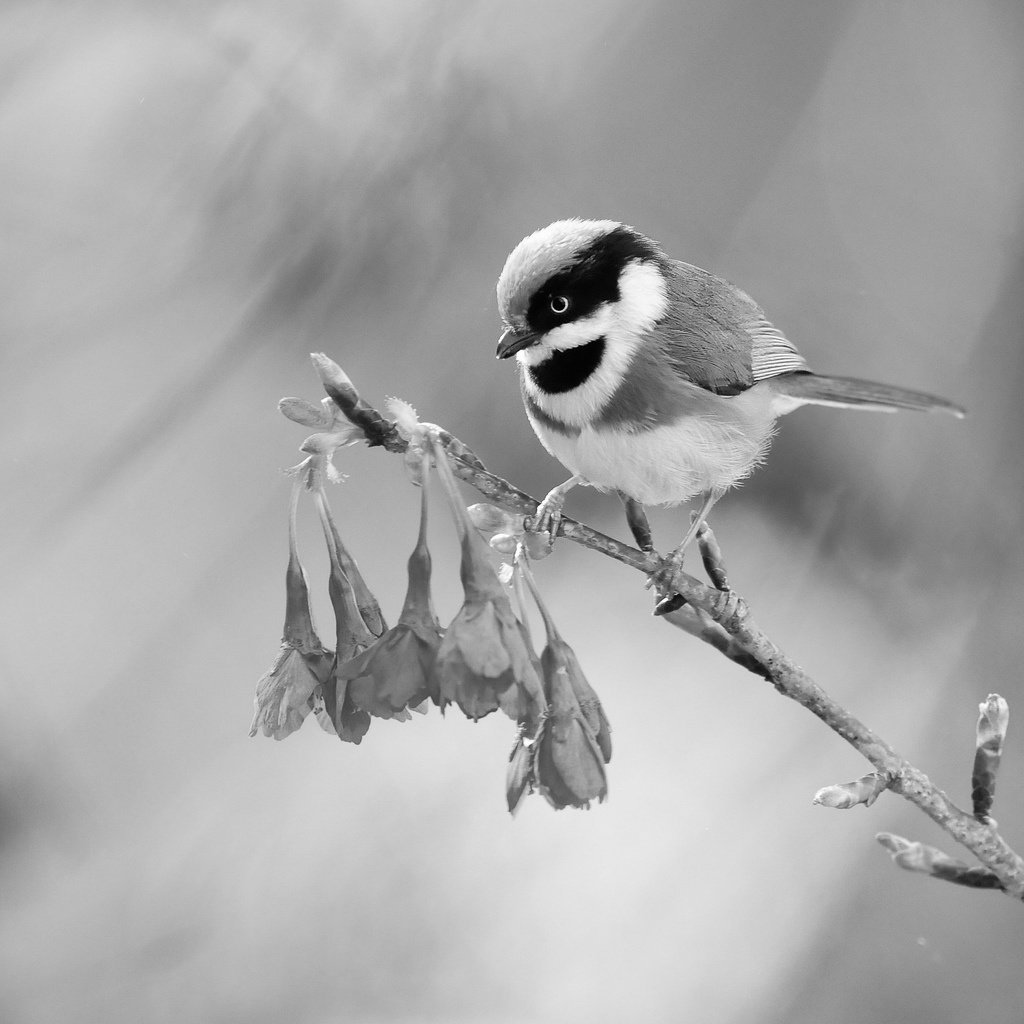
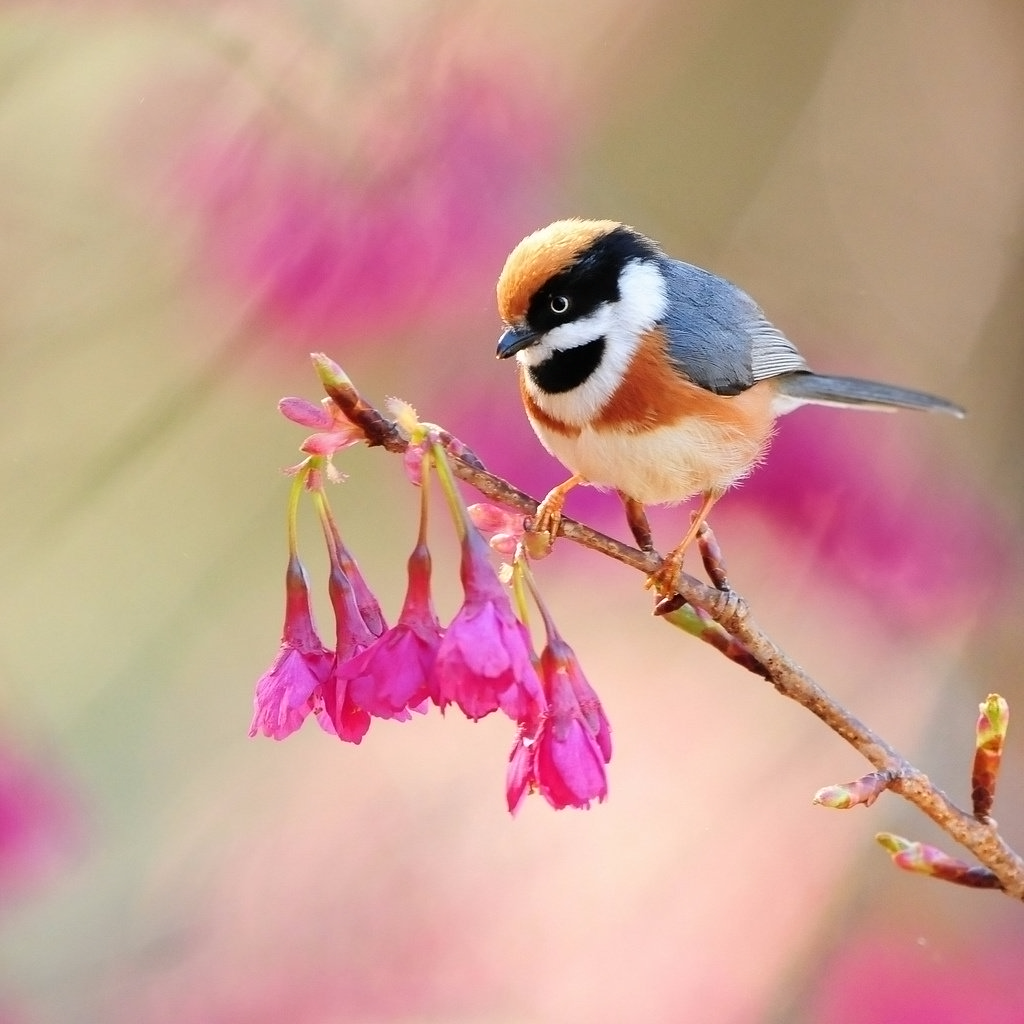
Input picture: src_pan.bmp (1024x1024), committed beside the script.
Output picture: result_ycbcr.png (1024x1024), as committed by the script's author.
Transform script: process_ycbcr.sh (shell; library hint: ImageMagick): line 4 names the input picture, line 18 names the output picture.
#!/bin/sh

# Split panchromatic (grayscale) image into YCbCr channels
magick src_pan.bmp -colorspace YCbCr -channel 0 -separate int_pan_Y.tif
magick src_pan.bmp -colorspace YCbCr -channel 1 -separate int_pan_Cb.tif
magick src_pan.bmp -colorspace YCbCr -channel 2 -separate int_pan_Cr.tif

# Split multichannel (colored) image into YCbCr channels
# NOTE: the multichannel is assumed to be twice as small as panchromatic
magick src_multi.bmp -resize 200% -colorspace YCbCr -channel 0 -separate int_multi_Y.tif
magick src_multi.bmp -resize 200% -colorspace YCbCr -channel 1 -separate int_multi_Cb.tif
magick src_multi.bmp -resize 200% -colorspace YCbCr -channel 2 -separate int_multi_Cr.tif

# Combine panchromatic luminance and multichannel chrominance
magick int_pan_Y.tif int_multi_Cb.tif int_multi_Cr.tif -set colorspace YCbCr -combine int_result_ycbcr.tif

# Convert to a more user-friendly format and colorspace
magick int_result_ycbcr.tif -colorspace sRGB result_ycbcr.png

